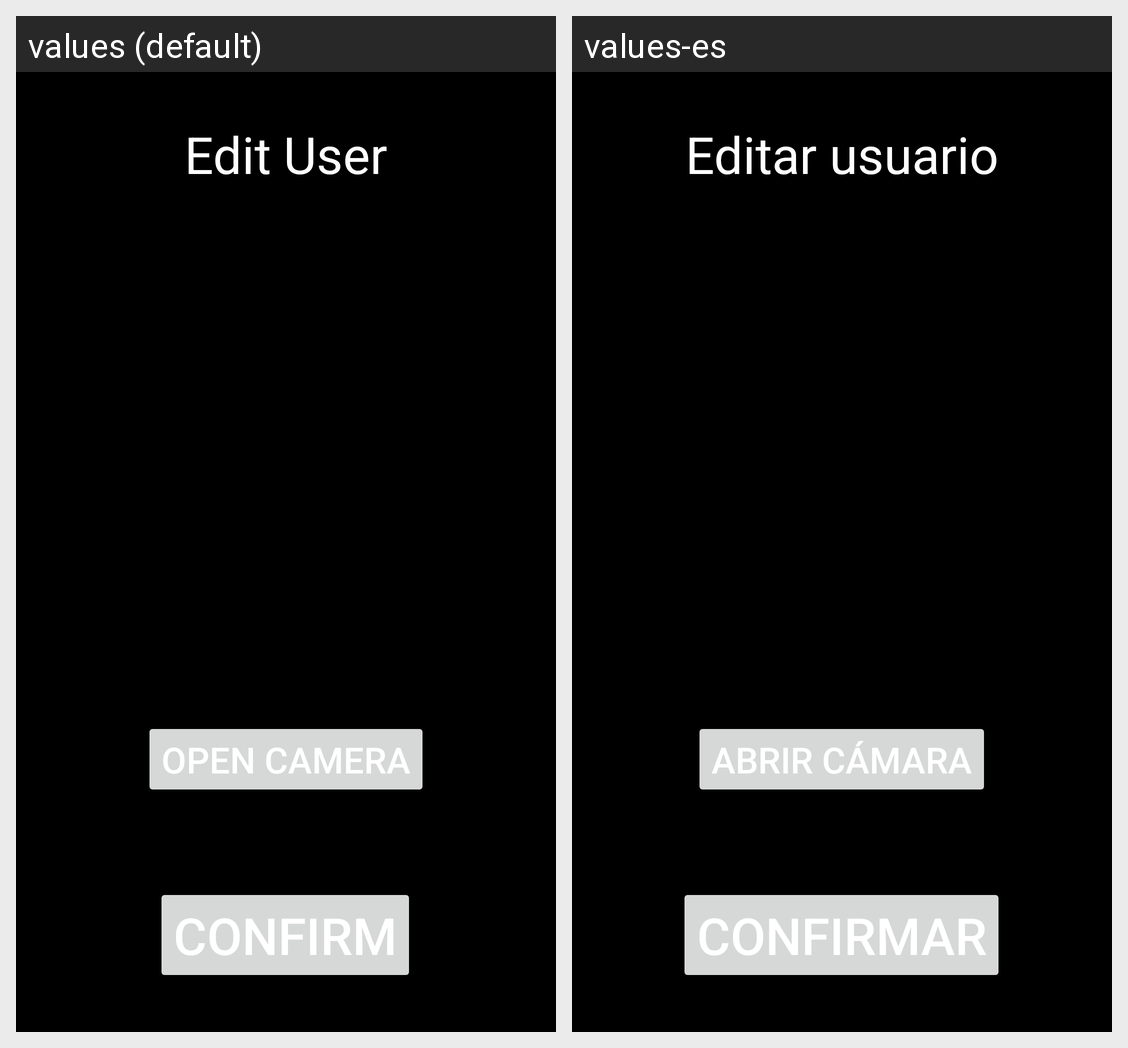

The Android screen above is rendered under two locales of the same app. Produce the string resources it draws, with the default and per-locale values.
Android screen res/layout/activity_edit_user.xml rendered under 2 locales, left to right: values (default), values-es. Device: Nexus 5 (rendered at 1080×1920; each locale shown at half size, 540×960, under a caption strip naming it); theme Theme.Quiz.
Strings drawn on this screen, with the default value and each locale's value (text and hints the layout hard-codes, and strings that could not be matched under every locale, appear in the picture but are not listed):

edit_user
  values: Edit User
  values-es: Editar usuario

create_user_camera
  values: Open camera
  values-es: Abrir cámara

confirm
  values: Confirm
  values-es: Confirmar
